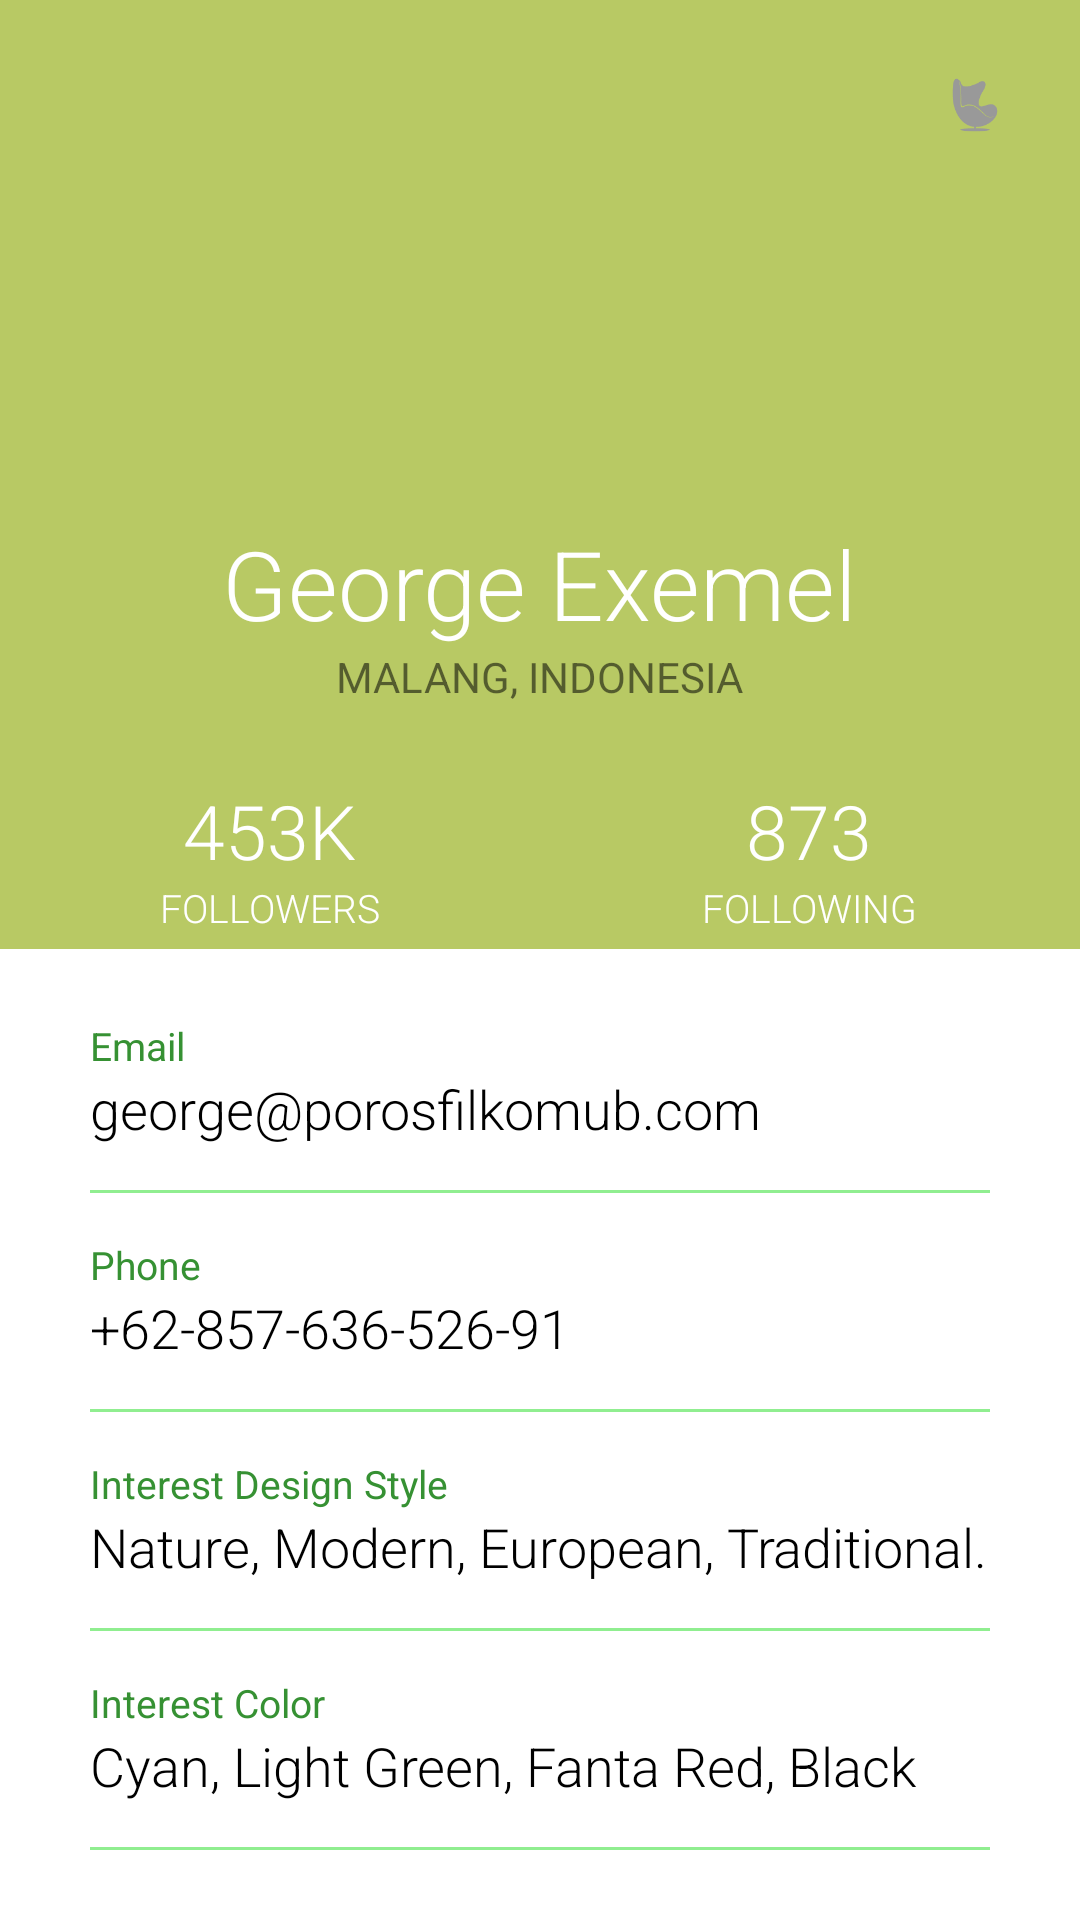

Android layout source for this screen:
<!-- AndroidManifest.xml: application theme Theme.RecyleViewHome -->
<!-- res/layout/fragment_user.xml -->
<?xml version="1.0" encoding="utf-8"?>

<RelativeLayout xmlns:android="http://schemas.android.com/apk/res/android"
    xmlns:app="http://schemas.android.com/apk/res-auto"
    xmlns:tools="http://schemas.android.com/tools"
    android:layout_width="match_parent"
    android:layout_height="match_parent"
    tools:context="User.UserFragment">

    <RelativeLayout
        android:id="@+id/rellay1"
        android:layout_width="match_parent"
        android:layout_height="wrap_content"
        android:background="@color/AppGreen"
        android:paddingBottom="20dp">

        <RelativeLayout
            android:id="@+id/imgUser"
            android:layout_width="wrap_content"
            android:layout_height="wrap_content"
            android:layout_centerHorizontal="true"
            android:layout_marginTop="20dp"
            android:background="@color/AppGreen">

            <ImageView
                android:layout_width="120dp"
                android:layout_height="120dp"
                android:layout_margin="9dp"
                android:adjustViewBounds="true"
                android:background="@color/AppGreen"
                android:padding="3dp"
                android:scaleType="centerInside"
                android:src="@drawable/userprofile" />

        </RelativeLayout>

        <TextView
            android:id="@+id/tv_name"
            android:layout_width="wrap_content"
            android:layout_height="wrap_content"
            android:layout_below="@+id/imgUser"
            android:layout_centerHorizontal="true"
            android:layout_marginTop="15sp"
            android:fontFamily="sans-serif-light"
            android:text="George Exemel"
            android:textColor="@color/white"
            android:textSize="32sp" />


        <TextView
            android:id="@+id/tv_address"
            android:layout_width="wrap_content"
            android:layout_height="wrap_content"
            android:layout_below="@+id/tv_name"
            android:layout_centerHorizontal="true"
            android:fontFamily="sans-serif"
            android:text="Malang, Indonesia"
            android:textAllCaps="true"
            android:textSize="14sp" />

        <ImageView
            android:layout_width="40dp"
            android:layout_height="40dp"
            android:layout_alignParentRight="true"
            android:layout_marginRight="15dp"
            android:layout_marginTop="15dp"
            android:adjustViewBounds="true"
            android:scaleType="centerInside"
            android:src="@drawable/logobangku" />

    </RelativeLayout>

    <LinearLayout
        android:id="@+id/linlay1"
        android:layout_width="match_parent"
        android:layout_height="wrap_content"
        android:layout_below="@id/rellay1"
        android:orientation="horizontal">

        <RelativeLayout
            android:layout_width="match_parent"
            android:layout_height="wrap_content"
            android:layout_gravity="center"
            android:layout_weight="1"
            android:background="@color/AppGreen"
            android:gravity="center"
            android:paddingBottom="5dp"
            android:paddingTop="5dp">

            <LinearLayout
                android:layout_width="wrap_content"
                android:layout_height="wrap_content"
                android:gravity="center_horizontal"
                android:orientation="vertical">

                <TextView
                    android:layout_width="wrap_content"
                    android:layout_height="wrap_content"
                    android:fontFamily="sans-serif-light"
                    android:text="453K"
                    android:textColor="@color/white"
                    android:textSize="25sp" />

                <TextView
                    android:layout_width="wrap_content"
                    android:layout_height="wrap_content"
                    android:fontFamily="sans-serif-light"
                    android:text="followers"
                    android:textAllCaps="true"
                    android:textColor="@color/white"
                    android:textSize="13sp" />

            </LinearLayout>

        </RelativeLayout>

        <RelativeLayout
            android:layout_width="match_parent"
            android:layout_height="wrap_content"
            android:layout_gravity="center"
            android:layout_weight="1"
            android:background="@color/AppGreen"
            android:gravity="center"
            android:paddingBottom="5dp"
            android:paddingTop="5dp">

            <LinearLayout
                android:layout_width="wrap_content"
                android:layout_height="wrap_content"
                android:gravity="center_horizontal"
                android:orientation="vertical">

                <TextView
                    android:layout_width="wrap_content"
                    android:layout_height="wrap_content"
                    android:fontFamily="sans-serif-light"
                    android:text="873"
                    android:textColor="@color/white"
                    android:textSize="25sp" />

                <TextView
                    android:layout_width="wrap_content"
                    android:layout_height="wrap_content"
                    android:fontFamily="sans-serif-light"
                    android:text="following"
                    android:textAllCaps="true"
                    android:textColor="@color/white"
                    android:textSize="13sp" />

            </LinearLayout>

        </RelativeLayout>

    </LinearLayout>


    <RelativeLayout
        android:layout_width="match_parent"
        android:layout_height="match_parent"
        android:layout_below="@+id/linlay1">

        <LinearLayout
            android:layout_width="match_parent"
            android:layout_height="wrap_content"
            android:layout_centerInParent="true"
            android:layout_marginLeft="30dp"
            android:layout_marginRight="30dp"
            android:layout_marginTop="20dp"
            android:orientation="vertical">

            <LinearLayout
                android:layout_width="match_parent"
                android:layout_height="wrap_content"
                android:orientation="vertical">

                <TextView
                    android:layout_width="wrap_content"
                    android:layout_height="wrap_content"
                    android:text="Email"
                    android:textColor="@color/textgreen"
                    android:textSize="13sp" />

                <TextView
                    android:layout_width="wrap_content"
                    android:layout_height="wrap_content"
                    android:fontFamily="sans-serif-light"
                    android:text="george@porosfilkomub.com"
                    android:textColor="#000000"
                    android:textSize="18sp" />

                <View
                    android:layout_width="match_parent"
                    android:layout_height="1dp"
                    android:layout_marginTop="15dp"
                    android:background="@color/Appgreen2" />

            </LinearLayout>

            <LinearLayout
                android:layout_width="match_parent"
                android:layout_height="wrap_content"
                android:layout_marginTop="15dp"
                android:orientation="vertical">

                <TextView
                    android:layout_width="wrap_content"
                    android:layout_height="wrap_content"
                    android:text="Phone"
                    android:textColor="@color/textgreen"
                    android:textSize="13sp" />

                <TextView
                    android:layout_width="wrap_content"
                    android:layout_height="wrap_content"
                    android:fontFamily="sans-serif-light"
                    android:text="+62-857-636-526-91"
                    android:textColor="#000000"
                    android:textSize="18sp" />

                <View
                    android:layout_width="match_parent"
                    android:layout_height="1dp"
                    android:layout_marginTop="15dp"
                    android:background="@color/Appgreen2" />

            </LinearLayout>

            <LinearLayout
                android:layout_width="match_parent"
                android:layout_height="wrap_content"
                android:layout_marginTop="15dp"
                android:orientation="vertical">

                <TextView
                    android:layout_width="wrap_content"
                    android:layout_height="wrap_content"
                    android:text="Interest Design Style"
                    android:textColor="@color/textgreen"
                    android:textSize="13sp" />

                <TextView
                    android:layout_width="wrap_content"
                    android:layout_height="wrap_content"
                    android:text="Nature, Modern, European, Traditional."
                    android:fontFamily="sans-serif-light"
                    android:textColor="#000000"
                    android:textSize="18sp" />

                <View
                    android:layout_width="match_parent"
                    android:layout_height="1dp"
                    android:layout_marginTop="15dp"
                    android:background="@color/Appgreen2" />

            </LinearLayout>

            <LinearLayout
                android:layout_width="match_parent"
                android:layout_height="wrap_content"
                android:layout_marginTop="15dp"
                android:orientation="vertical">

                <TextView
                    android:layout_width="wrap_content"
                    android:layout_height="wrap_content"
                    android:text="Interest Color"
                    android:textColor="@color/textgreen"
                    android:textSize="13sp" />

                <TextView
                    android:layout_width="wrap_content"
                    android:layout_height="wrap_content"
                    android:fontFamily="sans-serif-light"
                    android:text="Cyan, Light Green, Fanta Red, Black"
                    android:textColor="#000000"
                    android:textSize="18sp" />

                <View
                    android:layout_width="match_parent"
                    android:layout_height="1dp"
                    android:layout_marginTop="15dp"
                    android:background="@color/Appgreen2" />

            </LinearLayout>

        </LinearLayout>
    </RelativeLayout>

</RelativeLayout>
<!-- resources referenced by this layout -->
<resources>
  <color name="AppGreen">#b8c964</color>
  <color name="Appgreen2">#90ee90</color>
  <color name="textgreen">#369133</color>
  <color name="white">#FFFFFFFF</color>
  <!-- drawable logobangku: png bitmap (drawable-v24, 3110 bytes) -->
  <style name="Theme.RecyleViewHome" parent="Theme.MaterialComponents.DayNight.NoActionBar">
          
          <item name="colorPrimary">@color/AppGreen</item>
          <item name="colorPrimaryVariant">@color/purple_700</item>
          <item name="colorOnPrimary">@color/white</item>
          
          <item name="colorSecondary">@color/teal_200</item>
          <item name="colorSecondaryVariant">@color/teal_700</item>
          <item name="colorOnSecondary">@color/black</item>
          
          <item name="android:statusBarColor" tools:targetApi="l">?attr/colorPrimaryVariant</item>
          
      </style>
  <color name="purple_700">#FF3700B3</color>
  <color name="teal_200">#FF03DAC5</color>
  <color name="teal_700">#FF018786</color>
  <color name="black">#FF000000</color>
</resources>
